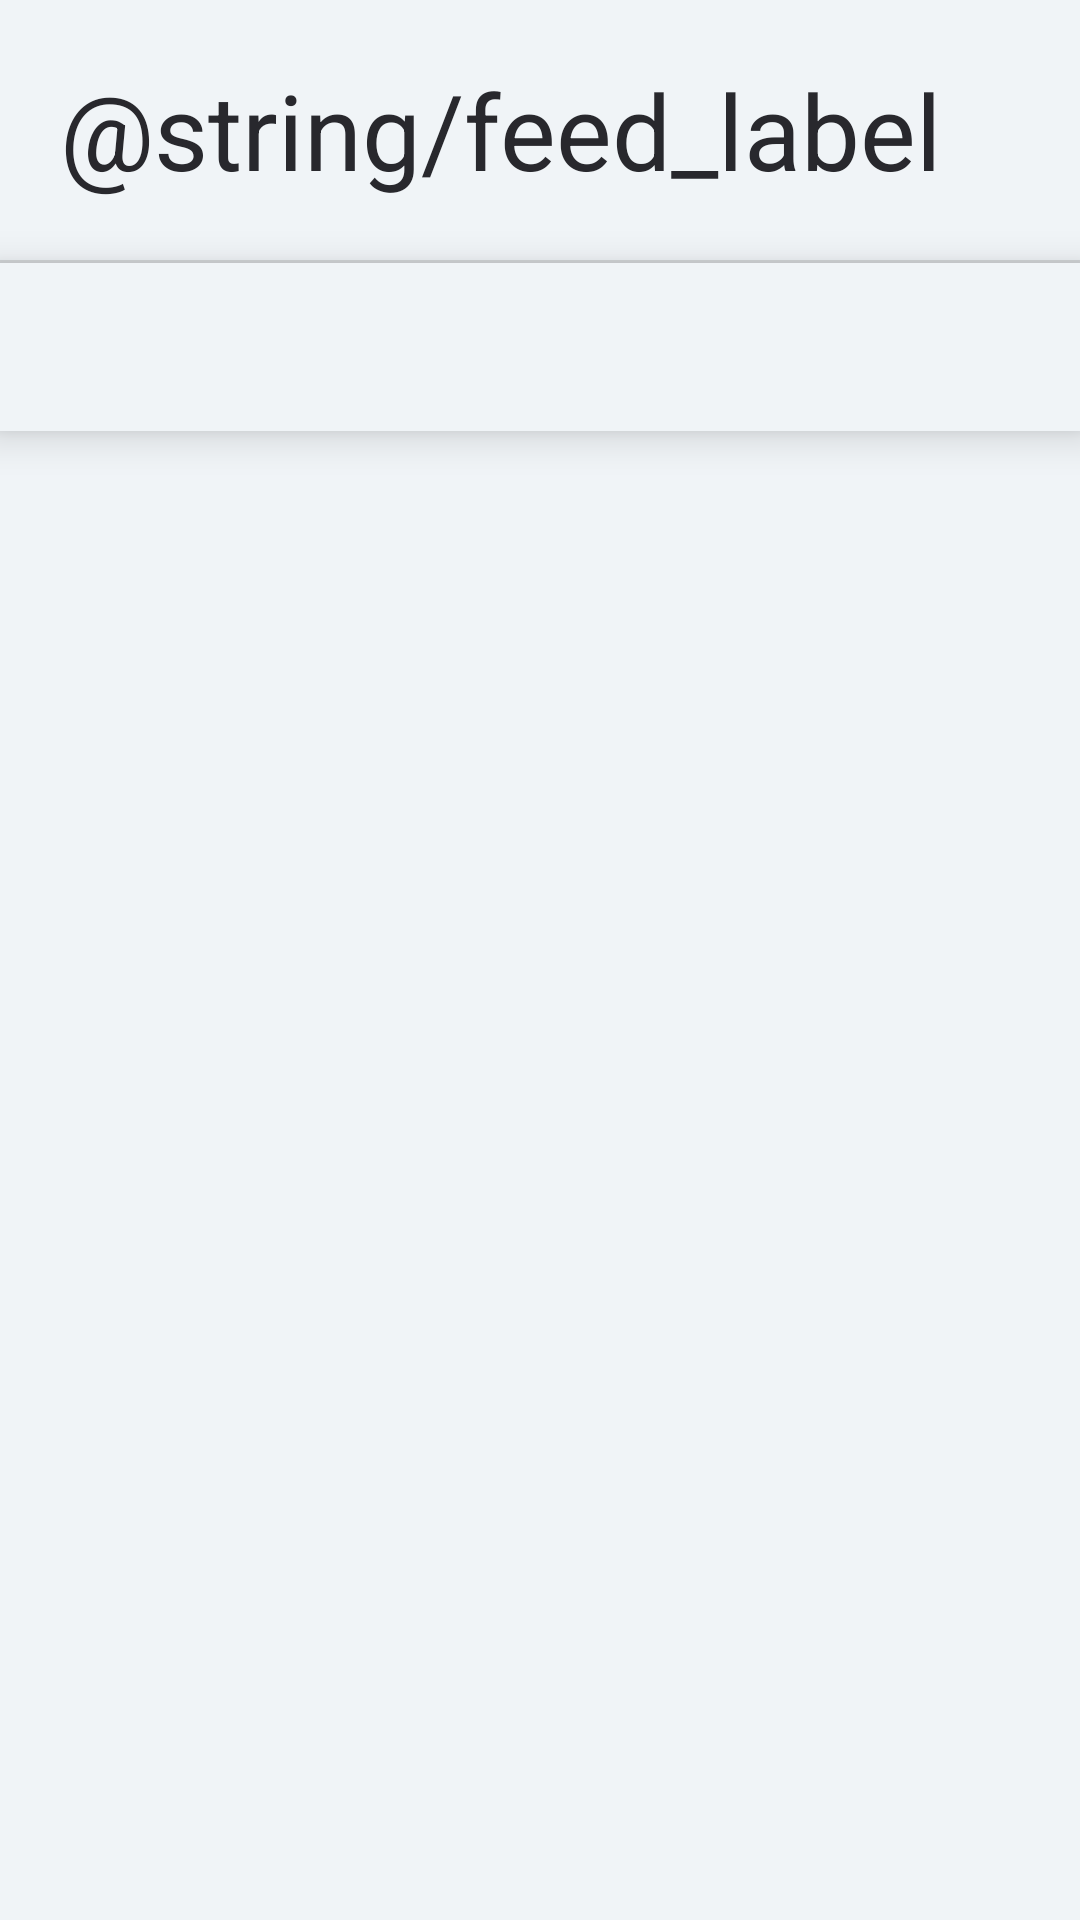

Reconstruct the res/layout file that produces this screen, plus the resources it refers to.
<!-- AndroidManifest.xml: application theme Theme.MoneyTalks -->
<!-- res/layout/activity_feed.xml -->
<?xml version="1.0" encoding="utf-8"?>
<LinearLayout xmlns:android="http://schemas.android.com/apk/res/android"
    xmlns:tools="http://schemas.android.com/tools"
    android:layout_width="match_parent"
    android:layout_height="match_parent"
    android:background="@color/morning"
    android:orientation="vertical"
    tools:context=".StocksFragment">

    <LinearLayout
        android:layout_width="match_parent"
        android:layout_height="wrap_content"
        android:orientation="vertical">

        <TextView
            android:id="@+id/feed_label"
            android:layout_width="wrap_content"
            android:layout_height="wrap_content"
            android:padding="20sp"
            android:text="@string/feed_label"
            android:textColor="@color/afterdark"
            android:textSize="35sp" />

        <View
            android:id="@+id/divider"
            android:layout_width="match_parent"
            android:layout_height="1dp"
            android:background="?android:attr/listDivider" />

        <androidx.recyclerview.widget.RecyclerView
            android:id="@+id/feed_cards"
            android:layout_width="match_parent"
            android:layout_height="match_parent" />
    </LinearLayout>


    <com.google.android.material.bottomnavigation.BottomNavigationView
        android:id="@+id/bottom_navigation"
        menu="@menu/bottom_navigation_menu"
        android:layout_width="match_parent"
        android:layout_height="wrap_content"
        android:background="@color/morning"
        android:theme="@style/BottomNavigationTheme" />

</LinearLayout>
<!-- resources referenced by this layout -->
<resources>
  <color name="afterdark">#28282D</color>
  <color name="morning">#F0F4F7</color>
  <style name="BottomNavigationTheme" parent="Theme.AppCompat.Light">
          <item name="colorPrimary">@color/brand</item>
          <item name="android:textColorSecondary">@color/afterdark</item>
      </style>
  <style name="Theme.MoneyTalks" parent="Theme.MaterialComponents.DayNight.DarkActionBar">
          
          <item name="colorPrimary">@color/purple_500</item>
          <item name="colorPrimaryVariant">@color/purple_700</item>
          <item name="colorOnPrimary">@color/white</item>
          
          <item name="colorSecondary">@color/teal_200</item>
          <item name="colorSecondaryVariant">@color/teal_700</item>
          <item name="colorOnSecondary">@color/black</item>
          
          <item name="android:statusBarColor" tools:targetApi="l">?attr/colorPrimaryVariant</item>
          
      </style>
  <color name="brand">#3AB6EC</color>
  <color name="purple_500">#FF6200EE</color>
  <color name="purple_700">#FF3700B3</color>
  <color name="white">#FFFFFFFF</color>
  <color name="teal_200">#FF03DAC5</color>
  <color name="teal_700">#FF018786</color>
  <color name="black">#FF000000</color>
</resources>
